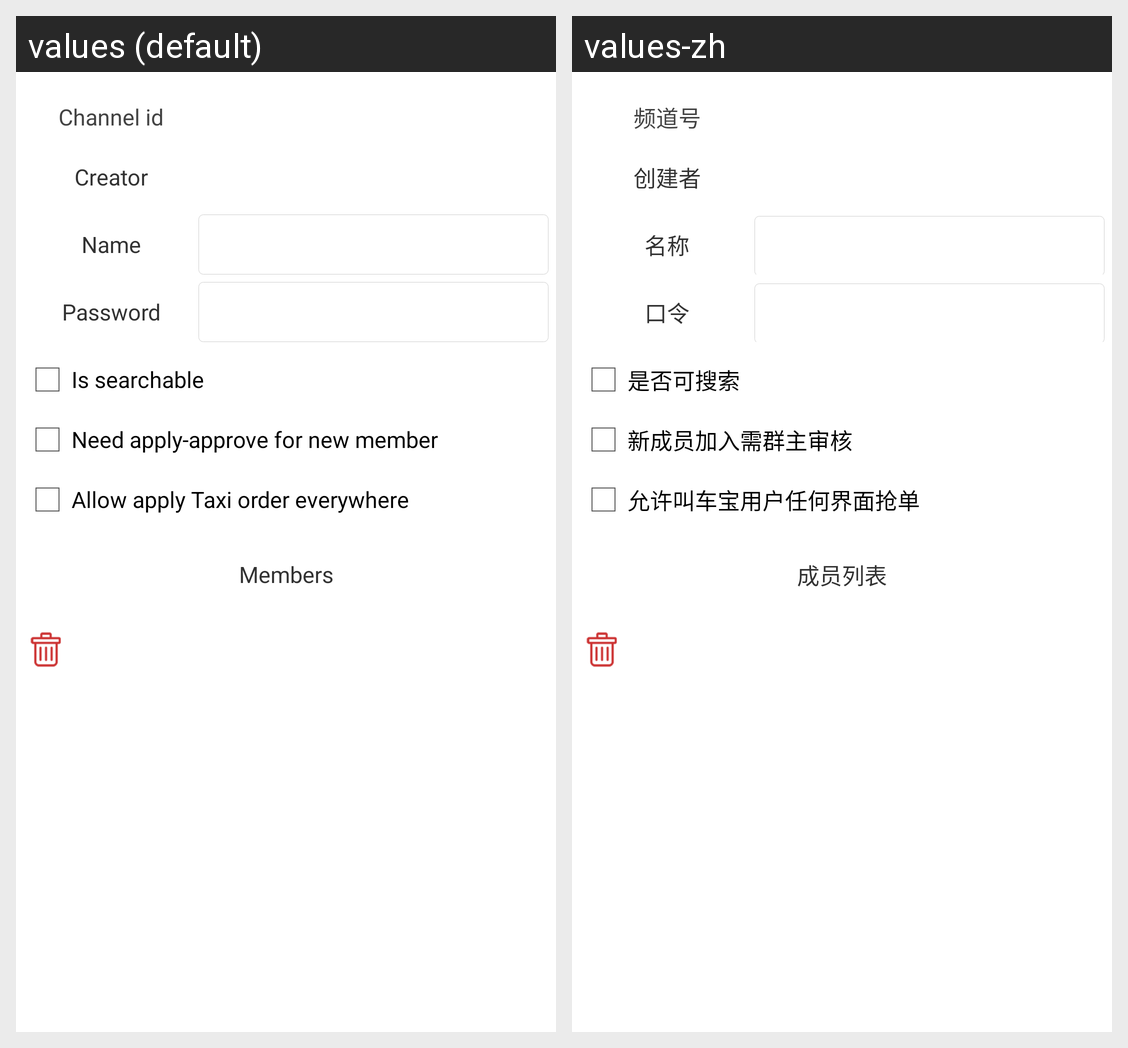

This grid shows one Android layout under two languages. Give, for every string resource on the screen, its name, the default text and each shown locale's text.
Android screen res/layout/channel_option.xml rendered under 2 locales, left to right: values (default), values-zh. Device: Nexus 5 (rendered at 1080×1920; each locale shown at half size, 540×960, under a caption strip naming it); theme android:Theme.Holo.Light.NoActionBar.
Strings drawn on this screen, with the default value and each locale's value (text and hints the layout hard-codes, and strings that could not be matched under every locale, appear in the picture but are not listed):

channel_id
  values: Channel id
  values-zh: 频道号

creator_nick
  values: Creator
  values-zh: 创建者

name
  values: Name
  values-zh: 名称

pwd
  values: Password
  values-zh: 口令

is_public_channel
  values: Is searchable
  values-zh: 是否可搜索

need_apply
  values: Need apply-approve for new member
  values-zh: 新成员加入需群主审核

allow_order_bg
  values: Allow apply Taxi order everywhere
  values-zh: 允许叫车宝用户任何界面抢单

member_list
  values: Members
  values-zh: 成员列表
